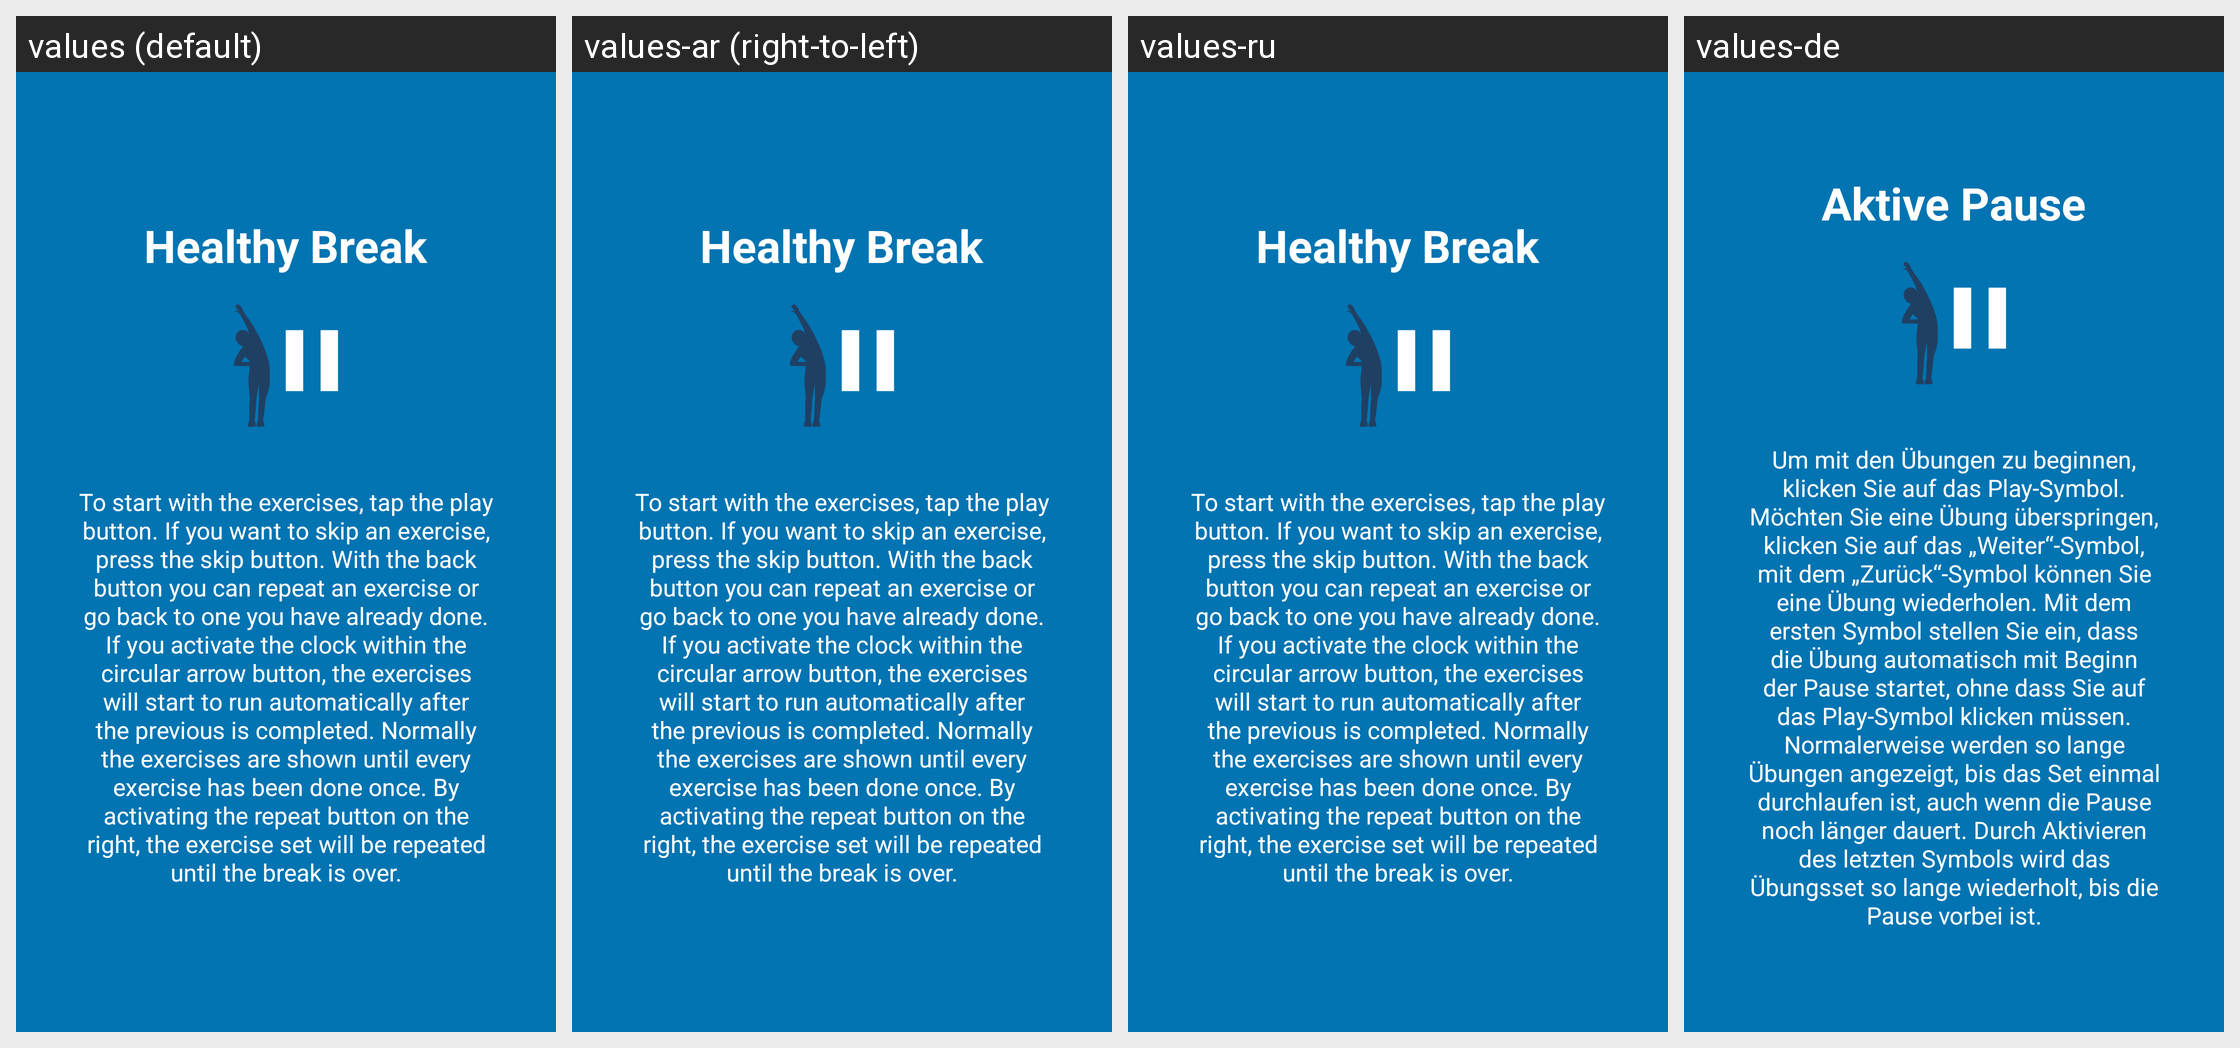

For this localized Android screen grid, give each drawn string resource with its value in every locale shown.
Android screen res/layout/tutorial_slide6.xml rendered under 4 locales, left to right: values (default), values-ar (right-to-left), values-ru, values-de. Device: Nexus 5 (rendered at 1080×1920; each locale shown at half size, 540×960, under a caption strip naming it); theme AppTheme.
Other locales in the repository, not shown: values-fr, values-tr.
Strings drawn on this screen, with the default value and each locale's value (text and hints the layout hard-codes, and strings that could not be matched under every locale, appear in the picture but are not listed):

slide6_heading
  values: Healthy Break
  values-ar: Healthy Break  [not translated; the default value is used]
  values-ru: Healthy Break  [not translated; the default value is used]
  values-de: Aktive Pause

slide6_text
  values: To start with the exercises, tap the play button. If you want to skip an exercise, press the skip button. With the back button you can repeat an exercise or go back to one you have already done. If you activate the clock within the circular arrow button, the exercises will start to run automatically after the previous is completed. Normally the exercises are shown until every exercise has been …[clipped]
  values-ar: To start with the exercises, tap the play button. If you want to skip an exercise, press the skip button. With the back button you can repeat an exercise or go back to one you have already done. If you activate the clock within the circular arrow button, the exercises will start to run automatically after the previous is completed. Normally the exercises are shown until every exercise has been …[clipped]  [not translated; the default value is used]
  values-ru: To start with the exercises, tap the play button. If you want to skip an exercise, press the skip button. With the back button you can repeat an exercise or go back to one you have already done. If you activate the clock within the circular arrow button, the exercises will start to run automatically after the previous is completed. Normally the exercises are shown until every exercise has been …[clipped]  [not translated; the default value is used]
  values-de: Um mit den Übungen zu beginnen, klicken Sie auf das Play-Symbol. Möchten Sie eine Übung überspringen, klicken Sie auf das „Weiter“-Symbol, mit dem „Zurück“-Symbol können Sie eine Übung wiederholen. Mit dem ersten Symbol stellen Sie ein, dass die Übung automatisch mit Beginn der Pause startet, ohne dass Sie auf das Play-Symbol klicken müssen. Normalerweise werden so lange Übungen angezeigt, bis …[clipped]
